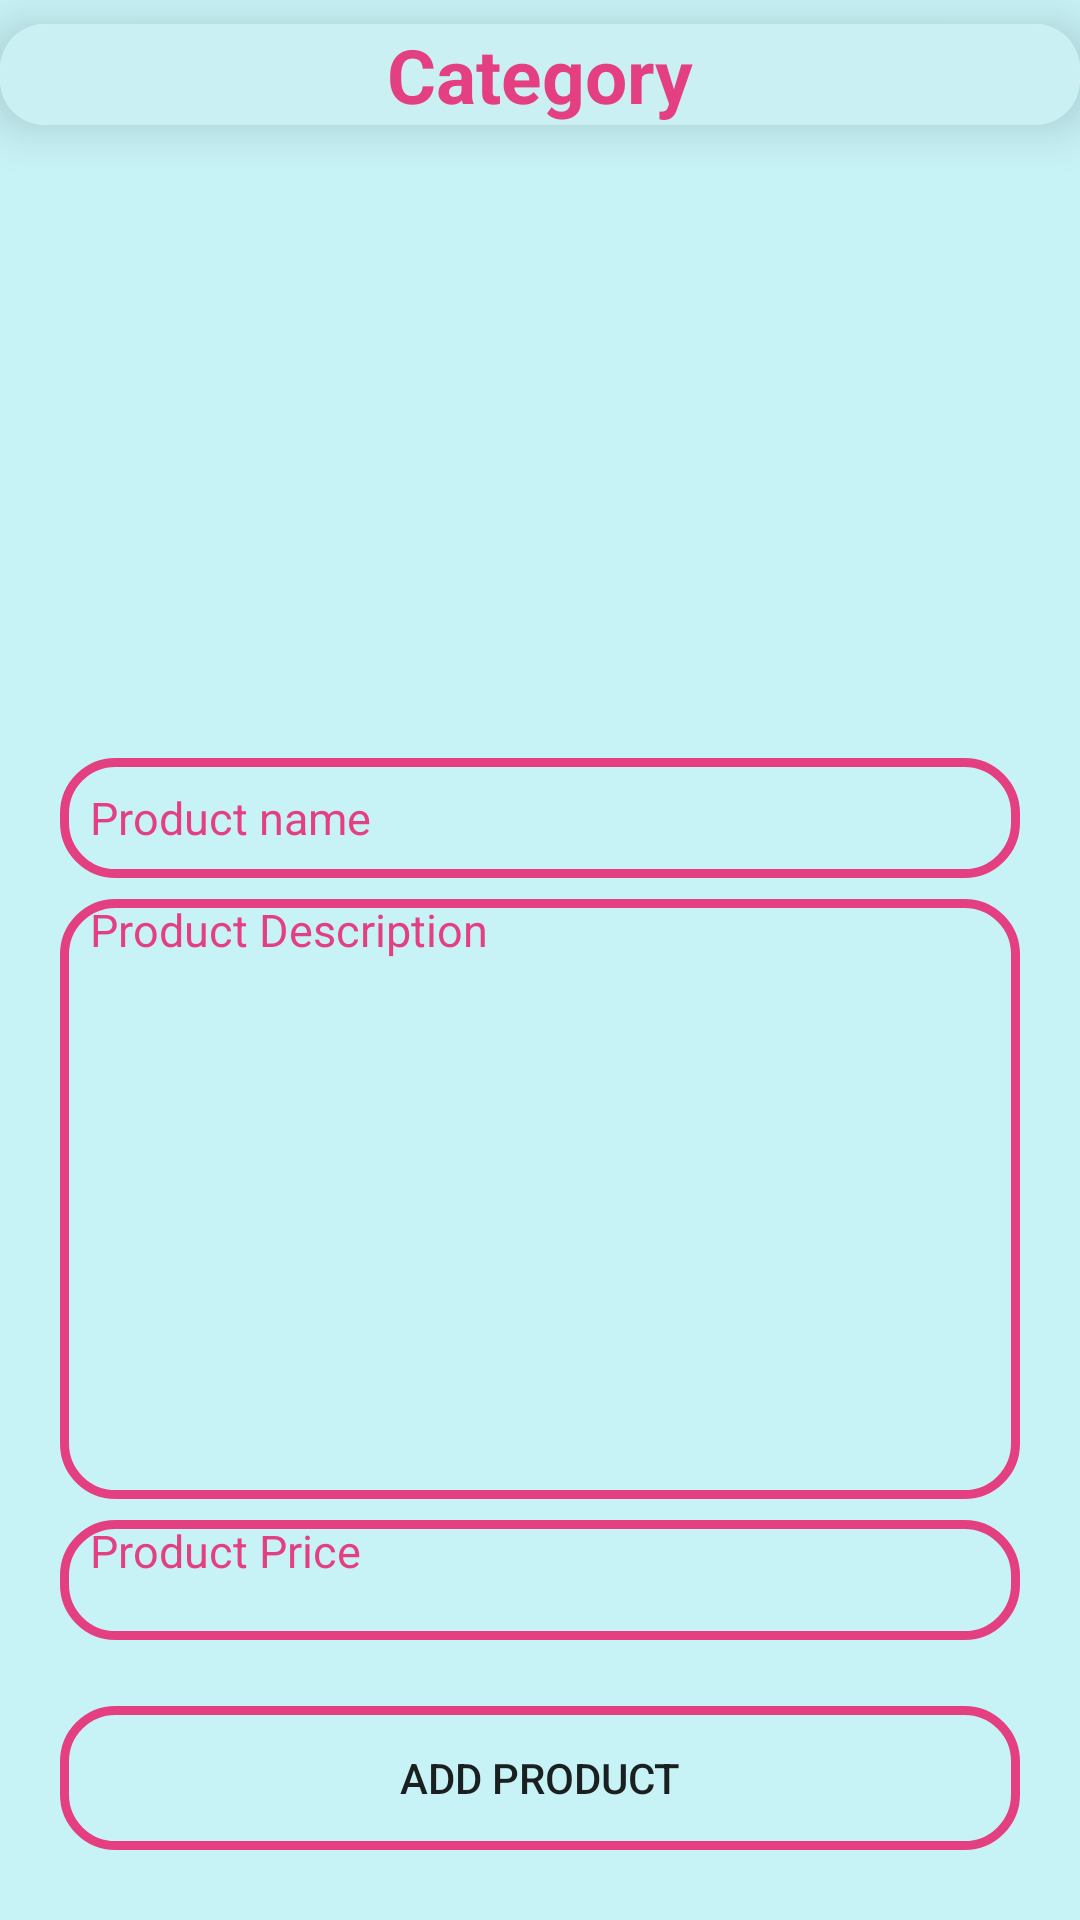

Android layout source for this screen:
<!-- AndroidManifest.xml: application theme Theme.Shoping_App -->
<!-- res/layout/activity_add_product.xml -->
<?xml version="1.0" encoding="utf-8"?>
<RelativeLayout xmlns:android="http://schemas.android.com/apk/res/android"
    xmlns:app="http://schemas.android.com/apk/res-auto"
    xmlns:tools="http://schemas.android.com/tools"
    android:layout_width="match_parent"
    android:layout_height="match_parent"
    android:background="#C7F2F6"
    tools:context=".Sellers.AddProductActivity">


    <androidx.cardview.widget.CardView
        android:id="@+id/cat_cardview_id"
        android:layout_width="match_parent"
        android:layout_height="wrap_content"
        android:layout_marginBottom="7dp"
        android:layout_marginTop="8dp"
        app:cardElevation="10dp"
        app:cardCornerRadius="15dp">
        <LinearLayout
            android:layout_width="match_parent"
            android:layout_height="match_parent"

            android:background="#CBF0F4"
            android:orientation="vertical">

            <TextView
                android:id="@+id/heading_id"
                android:layout_width="wrap_content"
                android:layout_height="wrap_content"
               android:layout_gravity="center_horizontal"
                android:text="Category"
                android:textColor="@color/purple_500"
                android:textSize="25sp"
                android:textStyle="bold" />

        </LinearLayout>

    </androidx.cardview.widget.CardView>




   <ImageView
       android:id="@+id/take_product_pic_id"
       android:layout_width="match_parent"
       android:layout_height="180dp"
       android:layout_marginTop="17dp"
       android:layout_below="@id/cat_cardview_id"
       android:layout_centerHorizontal="true"
       android:layout_marginRight="10dp"
       android:layout_marginLeft="10dp"
       android:src="@drawable/select_product_image"/>



    <EditText
        android:id="@+id/input_product_name_id"
        android:layout_width="match_parent"
        android:layout_height="40dp"
        android:layout_below="@+id/take_product_pic_id"
        android:hint="Product name"
        android:textSize="15sp"
        android:layout_marginTop="7dp"
        android:textColor="@color/purple_500"
        android:layout_marginEnd="20dp"
        android:layout_marginStart="20dp"
        android:paddingLeft="10dp"
        android:textColorHint="@color/purple_500"
        android:background="@drawable/button_background2"/>

    <EditText
        android:id="@+id/input_product_description_id"
        android:layout_width="match_parent"
        android:layout_height="200dp"
        android:layout_below="@+id/input_product_name_id"
        android:hint="Product Description"
        android:textSize="15sp"
        android:textColor="@color/purple_500"
        android:layout_marginTop="7dp"
        android:layout_marginEnd="20dp"
        android:gravity="start"
        android:layout_marginStart="20dp"
        android:textColorHint="@color/purple_500"
        android:paddingLeft="10dp"
        android:background="@drawable/button_background2"/>

    <EditText
        android:id="@+id/input_product_price_id"
        android:layout_width="match_parent"
        android:layout_height="40dp"
        android:layout_below="@+id/input_product_description_id"
        android:hint="Product Price"
        android:textSize="15sp"
        android:textColor="@color/purple_500"
        android:layout_marginTop="7dp"
        android:layout_marginEnd="20dp"
        android:gravity="start"
        android:paddingLeft="10dp"
        android:layout_marginStart="20dp"
        android:textColorHint="@color/purple_500"
        android:background="@drawable/button_background2"/>

    <Button
        android:id="@+id/add_product_button_id"
        android:layout_width="match_parent"
        android:layout_height="wrap_content"
        android:layout_marginStart="20dp"
        android:layout_marginEnd="20dp"
        android:layout_below="@id/input_product_price_id"
        android:layout_marginTop="22dp"
        android:background="@drawable/button_background2"
        android:text="Add Product"/>



</RelativeLayout>
<!-- resources referenced by this layout -->
<resources>
  <color name="purple_500">#E43F80</color>
  <!-- drawable button_background2 (drawable) -->
  <?xml version="1.0" encoding="utf-8"?>
  <shape xmlns:android="http://schemas.android.com/apk/res/android">
  
      <stroke
          android:color="@color/purple_500"
          android:width="3dp"/>
  
      <corners
          android:radius="17dp"/>
  
  </shape>
  <style name="Theme.Shoping_App" parent="Theme.MaterialComponents.DayNight.NoActionBar">
          
          <item name="colorPrimary">@color/purple_500</item>
          <item name="colorPrimaryVariant">@color/purple_700</item>
          <item name="colorOnPrimary">@color/white</item>
          
          <item name="colorSecondary">@color/teal_200</item>
          <item name="colorSecondaryVariant">@color/teal_700</item>
          <item name="colorOnSecondary">@color/black</item>
          
          <item name="android:statusBarColor" tools:targetApi="l">?attr/colorPrimaryVariant</item>
          
      </style>
  <color name="purple_700">#EA5792</color>
  <color name="white">#F6EEF1</color>
  <color name="teal_200">#FF03DAC5</color>
  <color name="teal_700">#FF018786</color>
  <color name="black">#FF000000</color>
</resources>
